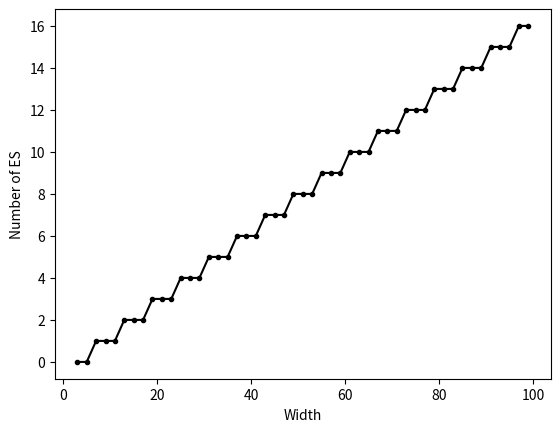

Source code (Python):
import numpy as np
import matplotlib.pyplot as plt


widths=np.arange(3,100,2)
t= -1
U = 1*np.abs(t)

Neses = []
for width in widths:
    alphas = np.arange((width+1)/2)+1
    kys = np.pi/(width+1)*alphas[-2:-((width-1)//3)//2-2:-1]

    Nes = 0
    for ky in kys:
        if ky >np.pi/3+0.01 and ky < np.pi/2:
            Nes += 1
    Neses.append(Nes)
    
plt.figure()
plt.plot(widths,Neses,'.-',c='k')
plt.xlabel("Width")
plt.ylabel("Number of ES")
plt.show()